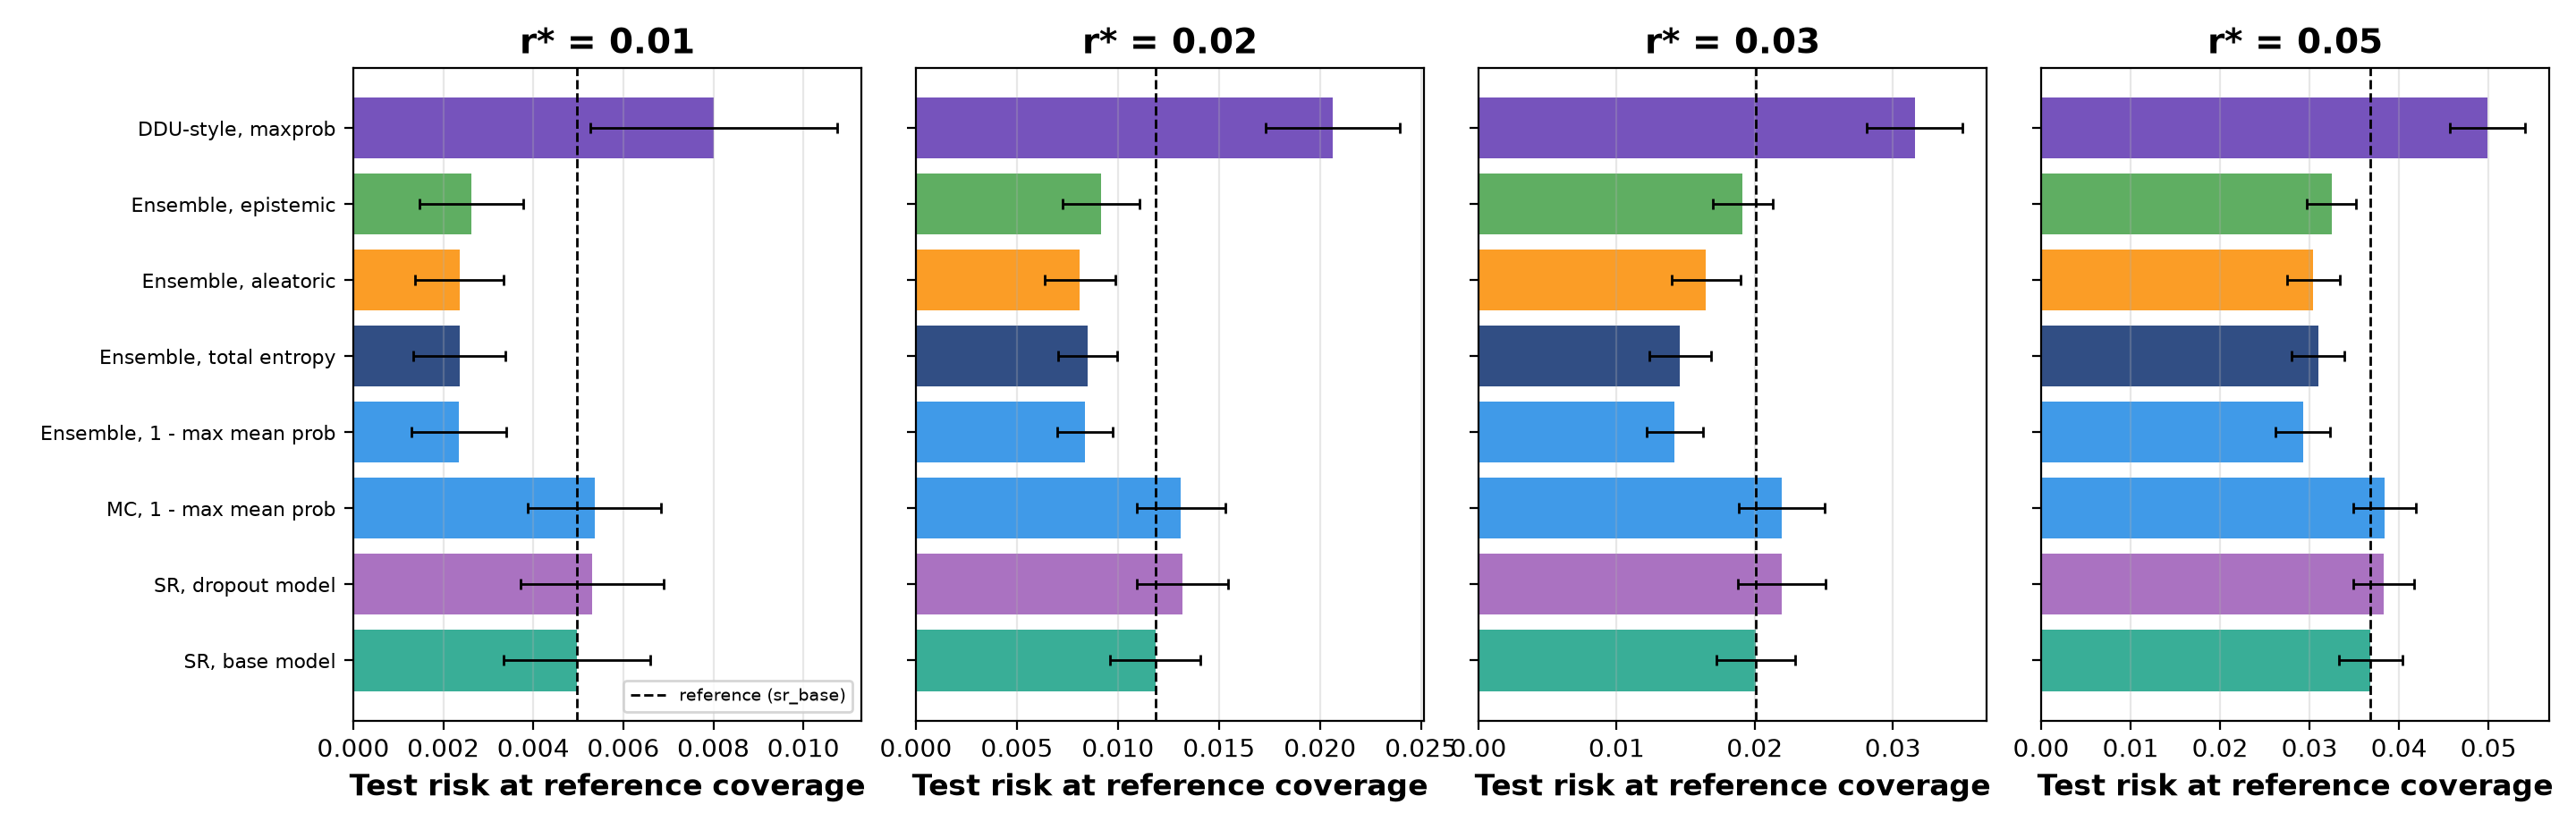

Values plotted in this chart, from the file beside it:
reference, criterion, r_star, own_cov_mean, own_cov_std, own_cert, rac_mean, rac_std, ach, car_mean, car_std, d_rac_mean, d_rac_std, b_rac, d_car_mean, d_car_std, b_car, n_pairs
sr_base, sr_base, 0.01, 0.5292, 0.3502, 0.7, 0.004965, 0.001631, 0.7563, 0.7674, 0.04771, 0.0, 0.0, 0.0, 0.0, 0.0, 0.0, 35
sr_base, sr_base, 0.02, 0.8808, 0.01076, 1.0, 0.01185, 0.002233, 0.881, 0.8825, 0.0105, 0.0, 0.0, 0.0, 0.0, 0.0, 0.0, 50
sr_base, sr_base, 0.03, 0.9261, 0.006697, 1.0, 0.02009, 0.002844, 0.9263, 0.9268, 0.006628, 0.0, 0.0, 0.0, 0.0, 0.0, 0.0, 50
sr_base, sr_base, 0.05, 0.9731, 0.004776, 1.0, 0.03682, 0.003546, 0.9733, 0.9733, 0.004769, 0.0, 0.0, 0.0, 0.0, 0.0, 0.0, 50
sr_base, sr_dropout, 0.01, 0.5843, 0.282, 0.82, 0.0053, 0.001588, 0.7563, 0.7264, 0.1167, 0.0003353, 0.001054, 0.4286, -0.04104, 0.07922, 0.4, 35
sr_base, sr_dropout, 0.02, 0.8696, 0.01726, 1.0, 0.01318, 0.002248, 0.8812, 0.8685, 0.01907, 0.001335, 0.001483, 0.24, -0.01398, 0.01139, 0.1, 50
sr_base, sr_dropout, 0.03, 0.9179, 0.01216, 1.0, 0.02193, 0.003177, 0.9262, 0.9182, 0.01202, 0.00184, 0.002153, 0.18, -0.008552, 0.007236, 0.18, 50
sr_base, sr_dropout, 0.05, 0.9718, 0.005929, 1.0, 0.0383, 0.003425, 0.9738, 0.9697, 0.006932, 0.001487, 0.001919, 0.2, -0.00358, 0.003374, 0.14, 50
sr_base, mc_maxprob, 0.01, 0.5248, 0.3303, 0.72, 0.005357, 0.001475, 0.7562, 0.7195, 0.1255, 0.0003922, 0.001083, 0.4, -0.04786, 0.08684, 0.3714, 35
sr_base, mc_maxprob, 0.02, 0.8699, 0.01745, 1.0, 0.01312, 0.002174, 0.881, 0.8686, 0.01942, 0.001274, 0.00139, 0.2, -0.01385, 0.01166, 0.12, 50
sr_base, mc_maxprob, 0.03, 0.9179, 0.012, 1.0, 0.02194, 0.003104, 0.9261, 0.9179, 0.01211, 0.001847, 0.002041, 0.18, -0.008884, 0.007306, 0.12, 50
sr_base, mc_maxprob, 0.05, 0.972, 0.005806, 1.0, 0.03839, 0.003508, 0.974, 0.9697, 0.006836, 0.001574, 0.001903, 0.16, -0.003588, 0.003296, 0.16, 50
sr_base, mc_total, 0.01, 0.5009, 0.3322, 0.7, 0.00548, 0.00147, 0.7563, 0.7125, 0.1281, 0.000515, 0.001087, 0.4, -0.0549, 0.08981, 0.3429, 35
sr_base, mc_total, 0.02, 0.8692, 0.01744, 1.0, 0.01328, 0.002234, 0.8809, 0.8682, 0.01927, 0.001435, 0.001502, 0.2, -0.0143, 0.01149, 0.12, 50
sr_base, mc_total, 0.03, 0.918, 0.0121, 1.0, 0.02187, 0.003063, 0.9258, 0.9179, 0.01219, 0.001781, 0.002136, 0.2, -0.008888, 0.007256, 0.16, 50
sr_base, mc_total, 0.05, 0.9719, 0.006704, 1.0, 0.03804, 0.003594, 0.974, 0.9704, 0.006697, 0.001221, 0.001841, 0.22, -0.002816, 0.002996, 0.16, 50
sr_base, mc_aleatoric, 0.01, 0.501, 0.3324, 0.7, 0.005464, 0.001487, 0.7563, 0.7129, 0.1271, 0.0004997, 0.001092, 0.3714, -0.05452, 0.08878, 0.3714, 35
sr_base, mc_aleatoric, 0.02, 0.8694, 0.01709, 1.0, 0.01328, 0.002217, 0.8809, 0.8682, 0.01921, 0.001436, 0.001513, 0.2, -0.01425, 0.01145, 0.12, 50
sr_base, mc_aleatoric, 0.03, 0.9179, 0.01213, 1.0, 0.02186, 0.003049, 0.9258, 0.9179, 0.01215, 0.001773, 0.00213, 0.2, -0.008908, 0.007118, 0.16, 50
sr_base, mc_aleatoric, 0.05, 0.9722, 0.006619, 1.0, 0.03814, 0.003513, 0.9741, 0.9704, 0.006797, 0.001327, 0.001832, 0.22, -0.002872, 0.003019, 0.16, 50
sr_base, mc_epistemic, 0.01, 0.4284, 0.3538, 0.6, 0.00566, 0.001507, 0.7565, 0.6904, 0.1453, 0.0006953, 0.001087, 0.3143, -0.07702, 0.1086, 0.2857, 35
sr_base, mc_epistemic, 0.02, 0.8688, 0.01776, 1.0, 0.0132, 0.002297, 0.881, 0.8675, 0.0203, 0.001355, 0.001527, 0.18, -0.01498, 0.01232, 0.18, 50
sr_base, mc_epistemic, 0.03, 0.9176, 0.01175, 1.0, 0.02205, 0.003295, 0.9259, 0.9174, 0.01226, 0.001959, 0.002267, 0.16, -0.009364, 0.007443, 0.12, 50
sr_base, mc_epistemic, 0.05, 0.9701, 0.006115, 1.0, 0.03866, 0.003645, 0.9735, 0.969, 0.007189, 0.001848, 0.002037, 0.2, -0.004244, 0.003256, 0.1, 50
sr_base, mc_variance, 0.01, 0.4564, 0.3466, 0.64, 0.005609, 0.00154, 0.7559, 0.702, 0.1377, 0.000644, 0.001101, 0.3429, -0.06542, 0.1017, 0.3429, 35
sr_base, mc_variance, 0.02, 0.8691, 0.01946, 1.0, 0.01316, 0.002237, 0.8808, 0.8677, 0.02029, 0.001309, 0.001486, 0.2, -0.01479, 0.01245, 0.14, 50
sr_base, mc_variance, 0.03, 0.9173, 0.01201, 1.0, 0.02208, 0.003179, 0.9263, 0.9176, 0.01213, 0.001988, 0.002116, 0.14, -0.009236, 0.007361, 0.14, 50
sr_base, mc_variance, 0.05, 0.969, 0.005405, 1.0, 0.03914, 0.003859, 0.9731, 0.9679, 0.006544, 0.002324, 0.002343, 0.16, -0.005328, 0.002997, 0.04, 50
sr_base, ens_maxprob, 0.01, 0.83, 0.005767, 1.0, 0.00235, 0.001055, 0.754, 0.8355, 0.02159, -0.002615, 0.001135, 1.0, 0.06811, 0.03183, 1.0, 35
sr_base, ens_maxprob, 0.02, 0.92, 0.007096, 1.0, 0.008386, 0.001369, 0.8812, 0.9125, 0.01204, -0.003461, 0.001477, 1.0, 0.02997, 0.00912, 1.0, 50
sr_base, ens_maxprob, 0.03, 0.9507, 0.002533, 1.0, 0.01421, 0.002014, 0.9281, 0.9472, 0.00688, -0.005878, 0.002252, 1.0, 0.02038, 0.005802, 1.0, 50
sr_base, ens_maxprob, 0.05, 0.9886, 0.003159, 1.0, 0.02927, 0.003054, 0.974, 0.9899, 0.004484, -0.007543, 0.001975, 1.0, 0.01662, 0.004251, 1.0, 50
sr_base, ens_total, 0.01, 0.8286, 0.005745, 1.0, 0.002358, 0.001025, 0.7543, 0.8355, 0.02151, -0.002606, 0.001133, 1.0, 0.0681, 0.03189, 1.0, 35
sr_base, ens_total, 0.02, 0.9197, 0.007429, 1.0, 0.008493, 0.00146, 0.8813, 0.9116, 0.01155, -0.003355, 0.001401, 1.0, 0.02914, 0.0087, 1.0, 50
sr_base, ens_total, 0.03, 0.9461, 0.002824, 1.0, 0.0146, 0.00221, 0.9275, 0.9437, 0.006154, -0.005489, 0.002107, 1.0, 0.01686, 0.005494, 1.0, 50
sr_base, ens_total, 0.05, 0.9868, 0.003622, 1.0, 0.03094, 0.0029, 0.9749, 0.9881, 0.00554, -0.005878, 0.002167, 1.0, 0.01483, 0.004971, 1.0, 50
sr_base, ens_aleatoric, 0.01, 0.8282, 0.007586, 1.0, 0.002359, 0.0009886, 0.7544, 0.8363, 0.02341, -0.002606, 0.001106, 1.0, 0.0689, 0.03148, 1.0, 35
sr_base, ens_aleatoric, 0.02, 0.9098, 0.006039, 1.0, 0.008109, 0.001751, 0.8808, 0.9074, 0.008989, -0.003739, 0.001285, 1.0, 0.02492, 0.007851, 1.0, 50
sr_base, ens_aleatoric, 0.03, 0.9405, 0.003629, 1.0, 0.01646, 0.002487, 0.927, 0.9406, 0.008425, -0.003627, 0.00219, 0.98, 0.0138, 0.007047, 0.98, 50
sr_base, ens_aleatoric, 0.05, 0.9872, 0.003938, 1.0, 0.03041, 0.002966, 0.974, 0.9884, 0.005893, -0.006411, 0.002144, 1.0, 0.01517, 0.005028, 1.0, 50
sr_base, ens_epistemic, 0.01, 0.8295, 0.01315, 1.0, 0.002621, 0.001152, 0.7544, 0.8306, 0.03203, -0.002344, 0.001107, 1.0, 0.06316, 0.02858, 1.0, 35
sr_base, ens_epistemic, 0.02, 0.9035, 0.004954, 1.0, 0.009149, 0.001901, 0.8814, 0.8989, 0.008369, -0.002698, 0.001461, 1.0, 0.01643, 0.008352, 1.0, 50
sr_base, ens_epistemic, 0.03, 0.9326, 0.004593, 1.0, 0.01913, 0.002165, 0.927, 0.9303, 0.008288, -0.0009624, 0.002439, 0.62, 0.00352, 0.00631, 0.64, 50
sr_base, ens_epistemic, 0.05, 0.9852, 0.003731, 1.0, 0.03248, 0.002746, 0.9746, 0.9856, 0.005925, -0.004334, 0.002429, 0.96, 0.01234, 0.005105, 1.0, 50
sr_base, ddu_maxprob, 0.01, 0.3458, 0.301, 0.6, 0.008005, 0.002745, 0.7547, 0.6385, 0.1106, 0.00304, 0.001786, 0.0, -0.1289, 0.08562, 0.0, 35
sr_base, ddu_maxprob, 0.02, 0.8196, 0.01474, 1.0, 0.02063, 0.003312, 0.882, 0.8174, 0.02233, 0.008787, 0.002548, 0.0, -0.06508, 0.02015, 0.0, 50
sr_base, ddu_maxprob, 0.03, 0.8787, 0.009223, 1.0, 0.03158, 0.003453, 0.9256, 0.8789, 0.01355, 0.01149, 0.003354, 0.0, -0.04789, 0.01172, 0.0, 50
sr_base, ddu_maxprob, 0.05, 0.9422, 0.006506, 1.0, 0.04987, 0.004203, 0.9736, 0.9419, 0.00908, 0.01305, 0.003862, 0.0, -0.03136, 0.009342, 0.0, 50
sr_base, ddu_density, 0.01, 0.2255, 0.2466, 0.48, 0.01434, 0.004226, 0.7557, 0.5107, 0.1034, 0.009372, 0.00313, 0.0, -0.2567, 0.08557, 0.0, 35
sr_base, ddu_density, 0.02, 0.7287, 0.02632, 1.0, 0.02947, 0.003587, 0.8817, 0.7264, 0.03501, 0.01762, 0.002919, 0.0, -0.1561, 0.02997, 0.0, 50
sr_base, ddu_density, 0.03, 0.8244, 0.01658, 1.0, 0.0403, 0.003024, 0.9256, 0.8234, 0.02389, 0.02021, 0.00288, 0.0, -0.1034, 0.02073, 0.0, 50
sr_base, ddu_density, 0.05, 0.9116, 0.009238, 1.0, 0.05399, 0.003632, 0.9733, 0.9104, 0.01464, 0.01717, 0.003319, 0.0, -0.06283, 0.01278, 0.0, 50
